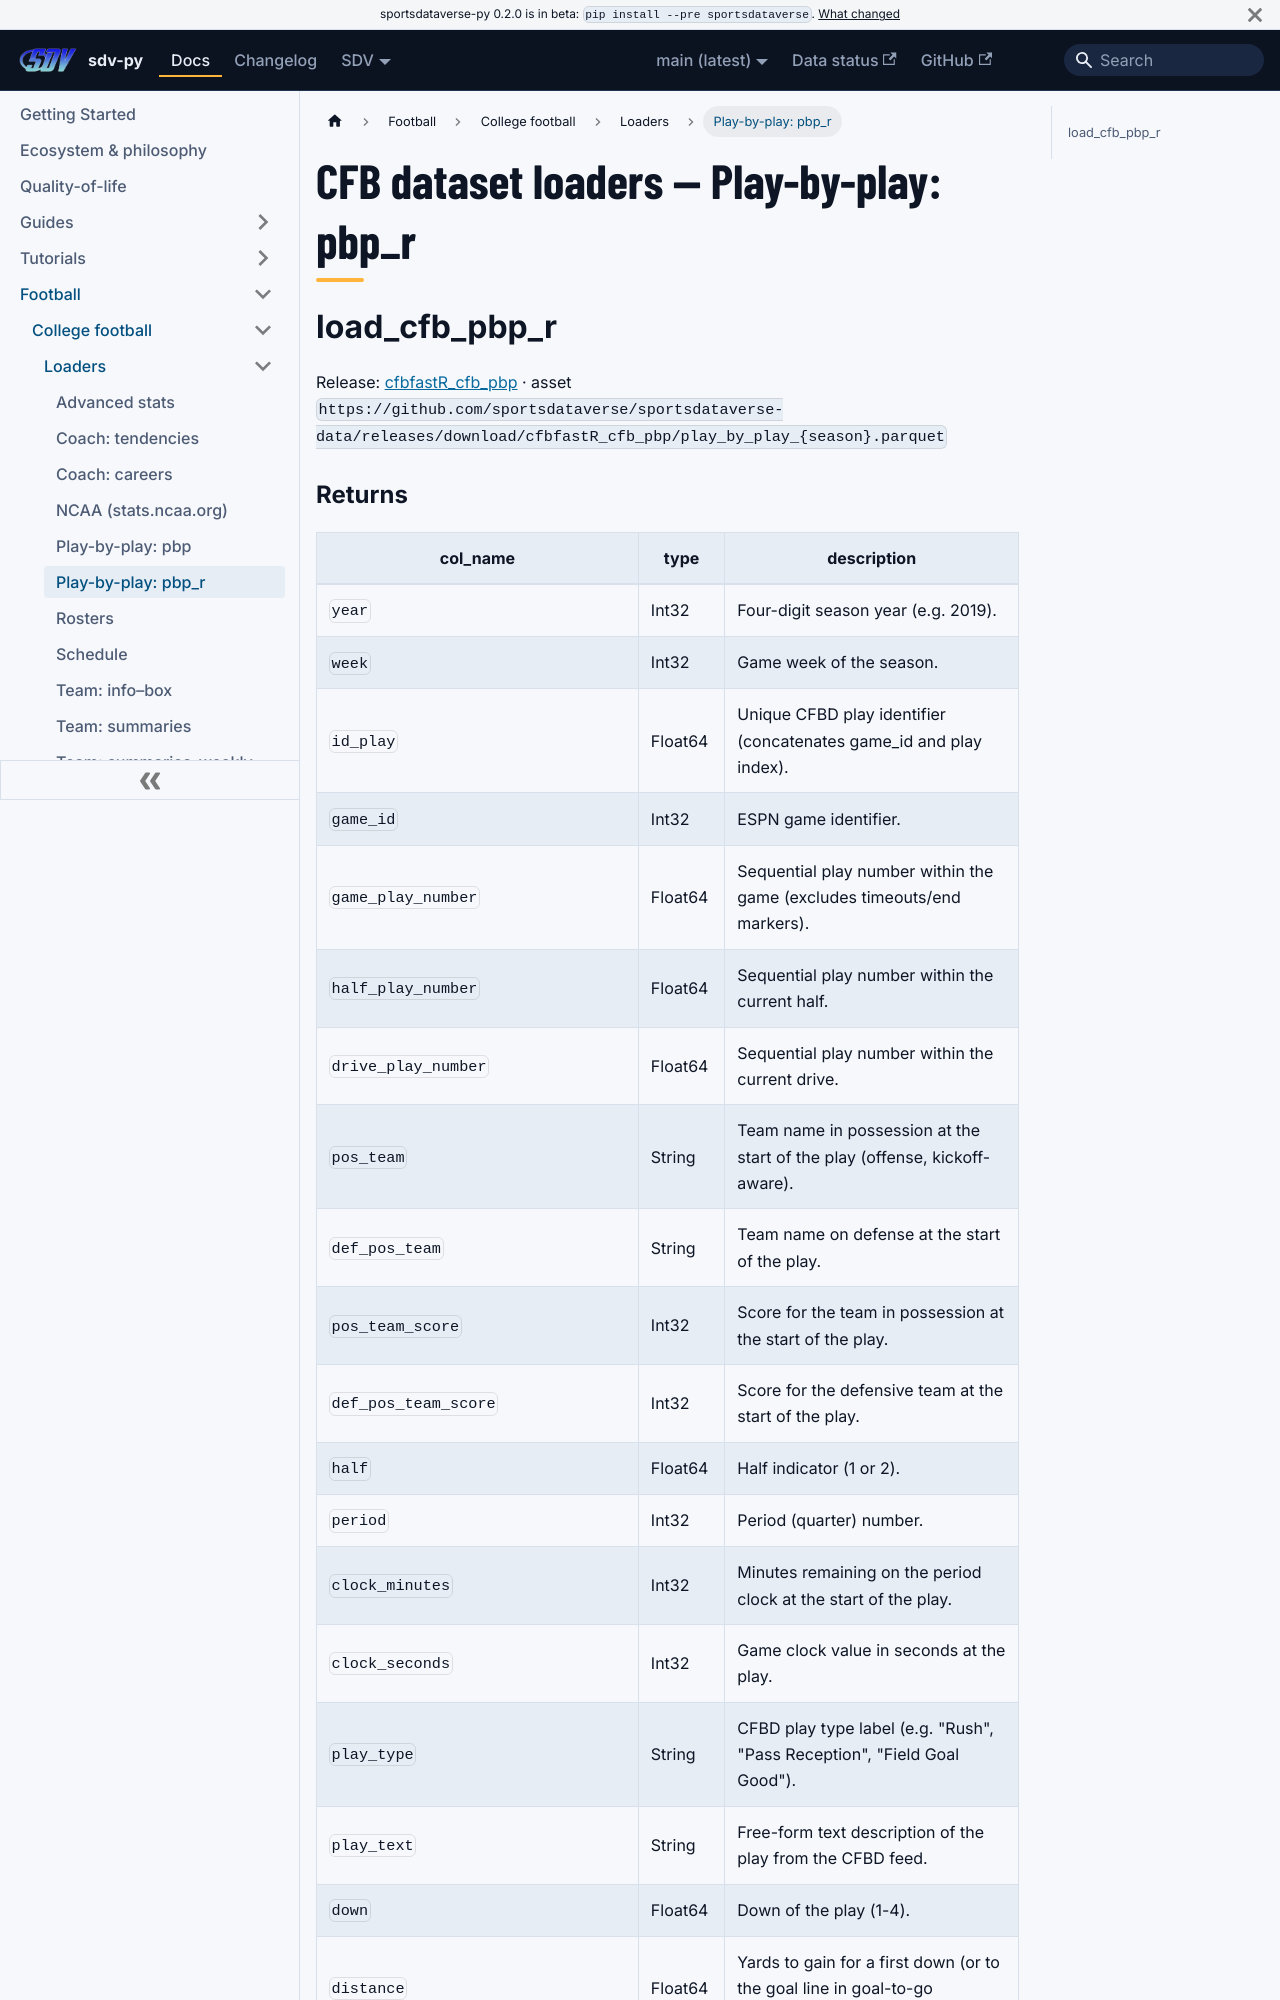

repository: sportsdataverse/sportsdataverse-py · page: docs/cfb/reference/loaders/pbp-2/index.html · generator: docusaurus

---
title: "CFB dataset loaders — Play-by-play: pbp_r"
sidebar_label: "Play-by-play: pbp_r"
sidebar_position: 6
description: "CFB dataset loaders — Play-by-play: pbp_r — function reference in sdv-py, the SportsDataverse Python package."
toc_max_heading_level: 2
---
# CFB dataset loaders — Play-by-play: pbp_r

## load_cfb_pbp_r

Release: [cfbfastR_cfb_pbp](https://github.com/sportsdataverse/sportsdataverse-data/releases/tag/cfbfastR_cfb_pbp) · asset `https://github.com/sportsdataverse/sportsdataverse-data/releases/download/cfbfastR_cfb_pbp/play_by_play_{season}.parquet`
